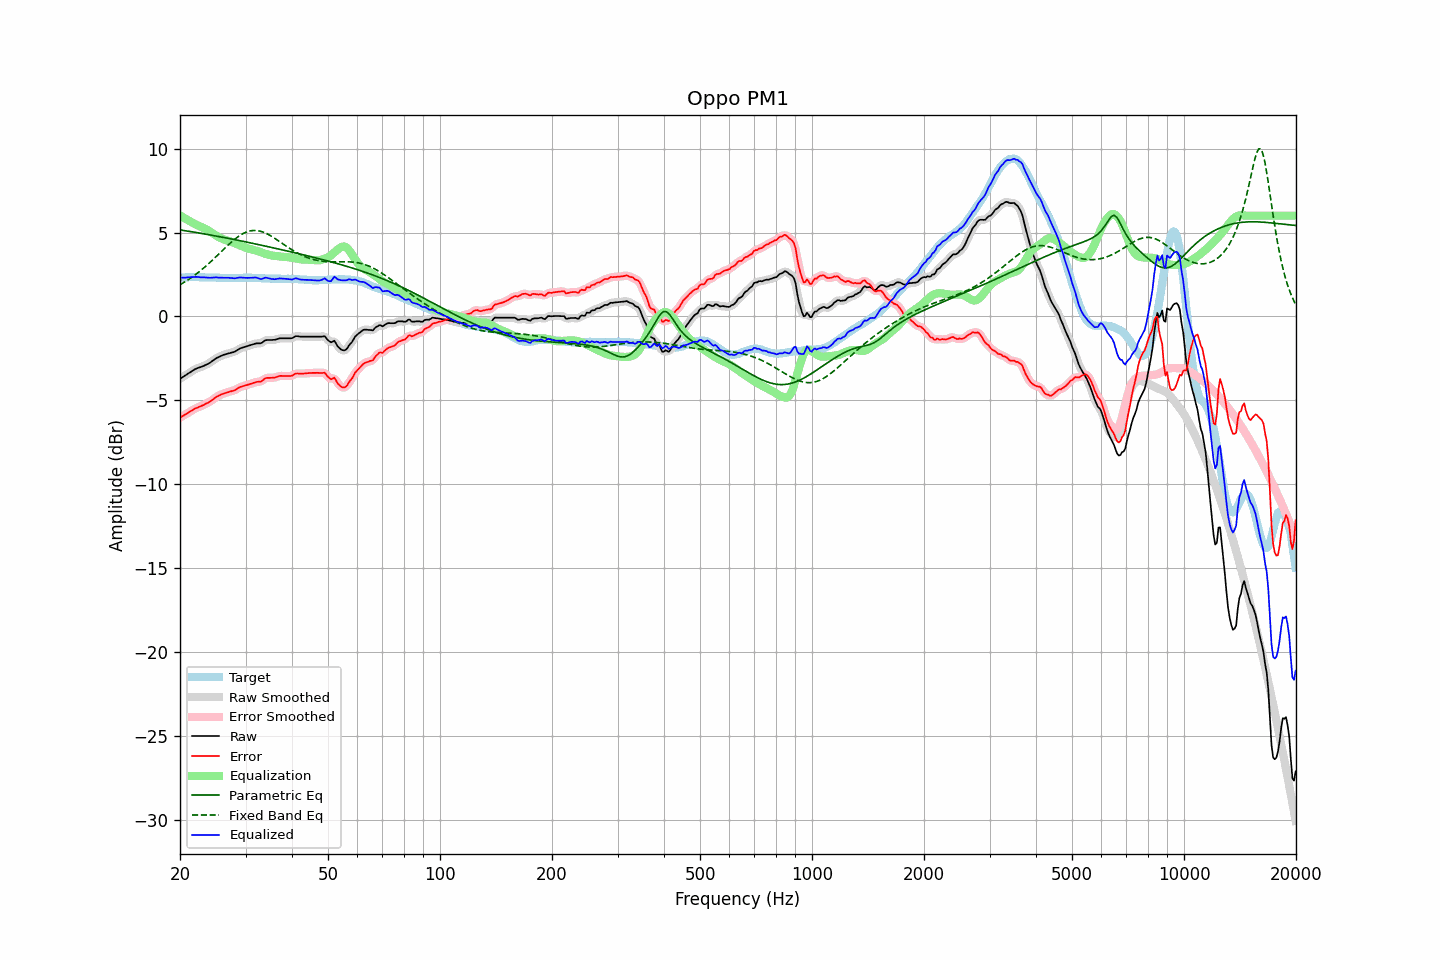

Source data for this figure (header and first rows):
frequency, raw, error, smoothed, error_smoothed, equalization, parametric_eq, fixed_band_eq, equalized_raw, equalized_smoothed, target
20.00, -3.71, -6.02, -3.71, -6.02, 6.02, 5.16, 1.89, 2.31, 2.31, 2.30
20.20, -3.65, -5.97, -3.65, -5.97, 5.96, 5.14, 1.94, 2.31, 2.31, 2.31
20.40, -3.59, -5.92, -3.59, -5.91, 5.90, 5.13, 2.00, 2.31, 2.31, 2.32
20.61, -3.53, -5.86, -3.53, -5.86, 5.84, 5.11, 2.06, 2.31, 2.31, 2.32
20.81, -3.47, -5.80, -3.47, -5.80, 5.79, 5.10, 2.12, 2.32, 2.32, 2.33
21.02, -3.40, -5.73, -3.41, -5.74, 5.73, 5.08, 2.18, 2.33, 2.33, 2.33
21.23, -3.34, -5.68, -3.34, -5.68, 5.68, 5.06, 2.24, 2.34, 2.33, 2.34
21.44, -3.28, -5.62, -3.28, -5.62, 5.62, 5.05, 2.31, 2.34, 2.34, 2.34
21.66, -3.22, -5.56, -3.22, -5.56, 5.57, 5.03, 2.38, 2.35, 2.35, 2.34
21.87, -3.16, -5.50, -3.16, -5.51, 5.52, 5.02, 2.45, 2.36, 2.35, 2.34
22.09, -3.11, -5.46, -3.11, -5.46, 5.47, 5.00, 2.52, 2.36, 2.36, 2.35
22.31, -3.07, -5.42, -3.07, -5.42, 5.42, 4.98, 2.59, 2.35, 2.35, 2.35
22.54, -3.04, -5.38, -3.04, -5.38, 5.38, 4.97, 2.67, 2.34, 2.34, 2.34
22.76, -3.01, -5.34, -3.01, -5.34, 5.34, 4.95, 2.75, 2.33, 2.33, 2.33
22.99, -2.97, -5.30, -2.97, -5.30, 5.30, 4.94, 2.83, 2.33, 2.33, 2.33
23.22, -2.93, -5.26, -2.93, -5.26, 5.25, 4.92, 2.91, 2.32, 2.32, 2.33
23.45, -2.88, -5.20, -2.89, -5.21, 5.21, 4.90, 2.99, 2.32, 2.32, 2.32
23.69, -2.84, -5.16, -2.84, -5.16, 5.15, 4.88, 3.07, 2.31, 2.31, 2.32
23.92, -2.79, -5.11, -2.79, -5.11, 5.10, 4.87, 3.16, 2.30, 2.31, 2.32
24.16, -2.73, -5.05, -2.73, -5.05, 5.04, 4.85, 3.25, 2.30, 2.30, 2.32
24.40, -2.66, -4.98, -2.66, -4.98, 4.97, 4.83, 3.34, 2.31, 2.31, 2.32
24.65, -2.59, -4.91, -2.59, -4.91, 4.91, 4.82, 3.43, 2.32, 2.32, 2.32
24.89, -2.52, -4.84, -2.52, -4.84, 4.85, 4.80, 3.52, 2.33, 2.32, 2.31
25.14, -2.46, -4.78, -2.47, -4.78, 4.79, 4.78, 3.61, 2.32, 2.32, 2.31
25.39, -2.42, -4.72, -2.42, -4.72, 4.73, 4.76, 3.70, 2.31, 2.31, 2.30
25.65, -2.37, -4.68, -2.37, -4.68, 4.68, 4.74, 3.80, 2.31, 2.31, 2.30
25.91, -2.33, -4.64, -2.33, -4.63, 4.64, 4.73, 3.89, 2.30, 2.30, 2.30
26.16, -2.29, -4.59, -2.29, -4.60, 4.60, 4.71, 3.98, 2.31, 2.30, 2.30
26.43, -2.26, -4.56, -2.26, -4.56, 4.57, 4.69, 4.08, 2.30, 2.30, 2.30
26.69, -2.23, -4.53, -2.23, -4.53, 4.54, 4.67, 4.17, 2.30, 2.30, 2.30
26.96, -2.20, -4.50, -2.21, -4.50, 4.51, 4.65, 4.26, 2.31, 2.30, 2.30
27.23, -2.18, -4.48, -2.18, -4.48, 4.48, 4.63, 4.35, 2.30, 2.30, 2.30
27.50, -2.15, -4.45, -2.16, -4.46, 4.45, 4.61, 4.43, 2.29, 2.29, 2.30
27.77, -2.13, -4.43, -2.13, -4.43, 4.41, 4.59, 4.51, 2.28, 2.28, 2.30
28.05, -2.10, -4.40, -2.09, -4.39, 4.37, 4.58, 4.60, 2.27, 2.28, 2.30
28.33, -2.04, -4.34, -2.04, -4.34, 4.33, 4.56, 4.67, 2.29, 2.29, 2.29
28.62, -1.98, -4.28, -1.98, -4.28, 4.29, 4.54, 4.74, 2.30, 2.30, 2.29
28.90, -1.92, -4.22, -1.93, -4.23, 4.24, 4.52, 4.81, 2.32, 2.32, 2.30
29.19, -1.88, -4.18, -1.88, -4.19, 4.20, 4.50, 4.87, 2.32, 2.32, 2.30
29.48, -1.85, -4.15, -1.85, -4.15, 4.16, 4.48, 4.92, 2.31, 2.31, 2.30
29.78, -1.82, -4.13, -1.82, -4.13, 4.13, 4.46, 4.98, 2.30, 2.30, 2.31
30.08, -1.79, -4.10, -1.79, -4.10, 4.09, 4.44, 5.02, 2.30, 2.30, 2.31
30.38, -1.76, -4.07, -1.76, -4.07, 4.06, 4.42, 5.05, 2.30, 2.30, 2.31
30.68, -1.73, -4.04, -1.73, -4.04, 4.03, 4.40, 5.08, 2.30, 2.30, 2.31
30.99, -1.70, -4.01, -1.70, -4.01, 4.01, 4.38, 5.10, 2.30, 2.30, 2.30
31.30, -1.67, -3.98, -1.67, -3.97, 3.98, 4.36, 5.11, 2.31, 2.31, 2.30
31.61, -1.64, -3.94, -1.64, -3.94, 3.96, 4.34, 5.12, 2.32, 2.32, 2.30
31.93, -1.61, -3.91, -1.62, -3.91, 3.93, 4.32, 5.12, 2.32, 2.31, 2.30
32.24, -1.60, -3.89, -1.61, -3.90, 3.90, 4.30, 5.11, 2.30, 2.29, 2.29
32.57, -1.60, -3.89, -1.60, -3.89, 3.87, 4.28, 5.10, 2.27, 2.26, 2.29
32.89, -1.60, -3.89, -1.59, -3.87, 3.83, 4.26, 5.08, 2.23, 2.24, 2.28
33.22, -1.56, -3.84, -1.55, -3.83, 3.80, 4.24, 5.05, 2.24, 2.25, 2.27
33.55, -1.49, -3.76, -1.49, -3.76, 3.76, 4.21, 5.01, 2.27, 2.27, 2.27
33.89, -1.42, -3.68, -1.44, -3.70, 3.73, 4.19, 4.97, 2.31, 2.29, 2.26
34.23, -1.40, -3.66, -1.41, -3.66, 3.71, 4.17, 4.93, 2.30, 2.30, 2.26
34.57, -1.40, -3.66, -1.40, -3.65, 3.68, 4.15, 4.88, 2.28, 2.28, 2.26
34.92, -1.40, -3.66, -1.40, -3.65, 3.65, 4.13, 4.83, 2.25, 2.25, 2.25
35.27, -1.40, -3.65, -1.40, -3.65, 3.63, 4.11, 4.77, 2.23, 2.23, 2.25
35.62, -1.39, -3.64, -1.40, -3.65, 3.62, 4.09, 4.71, 2.23, 2.22, 2.25
35.97, -1.39, -3.64, -1.38, -3.63, 3.61, 4.07, 4.65, 2.22, 2.22, 2.25
... 635 more rows
